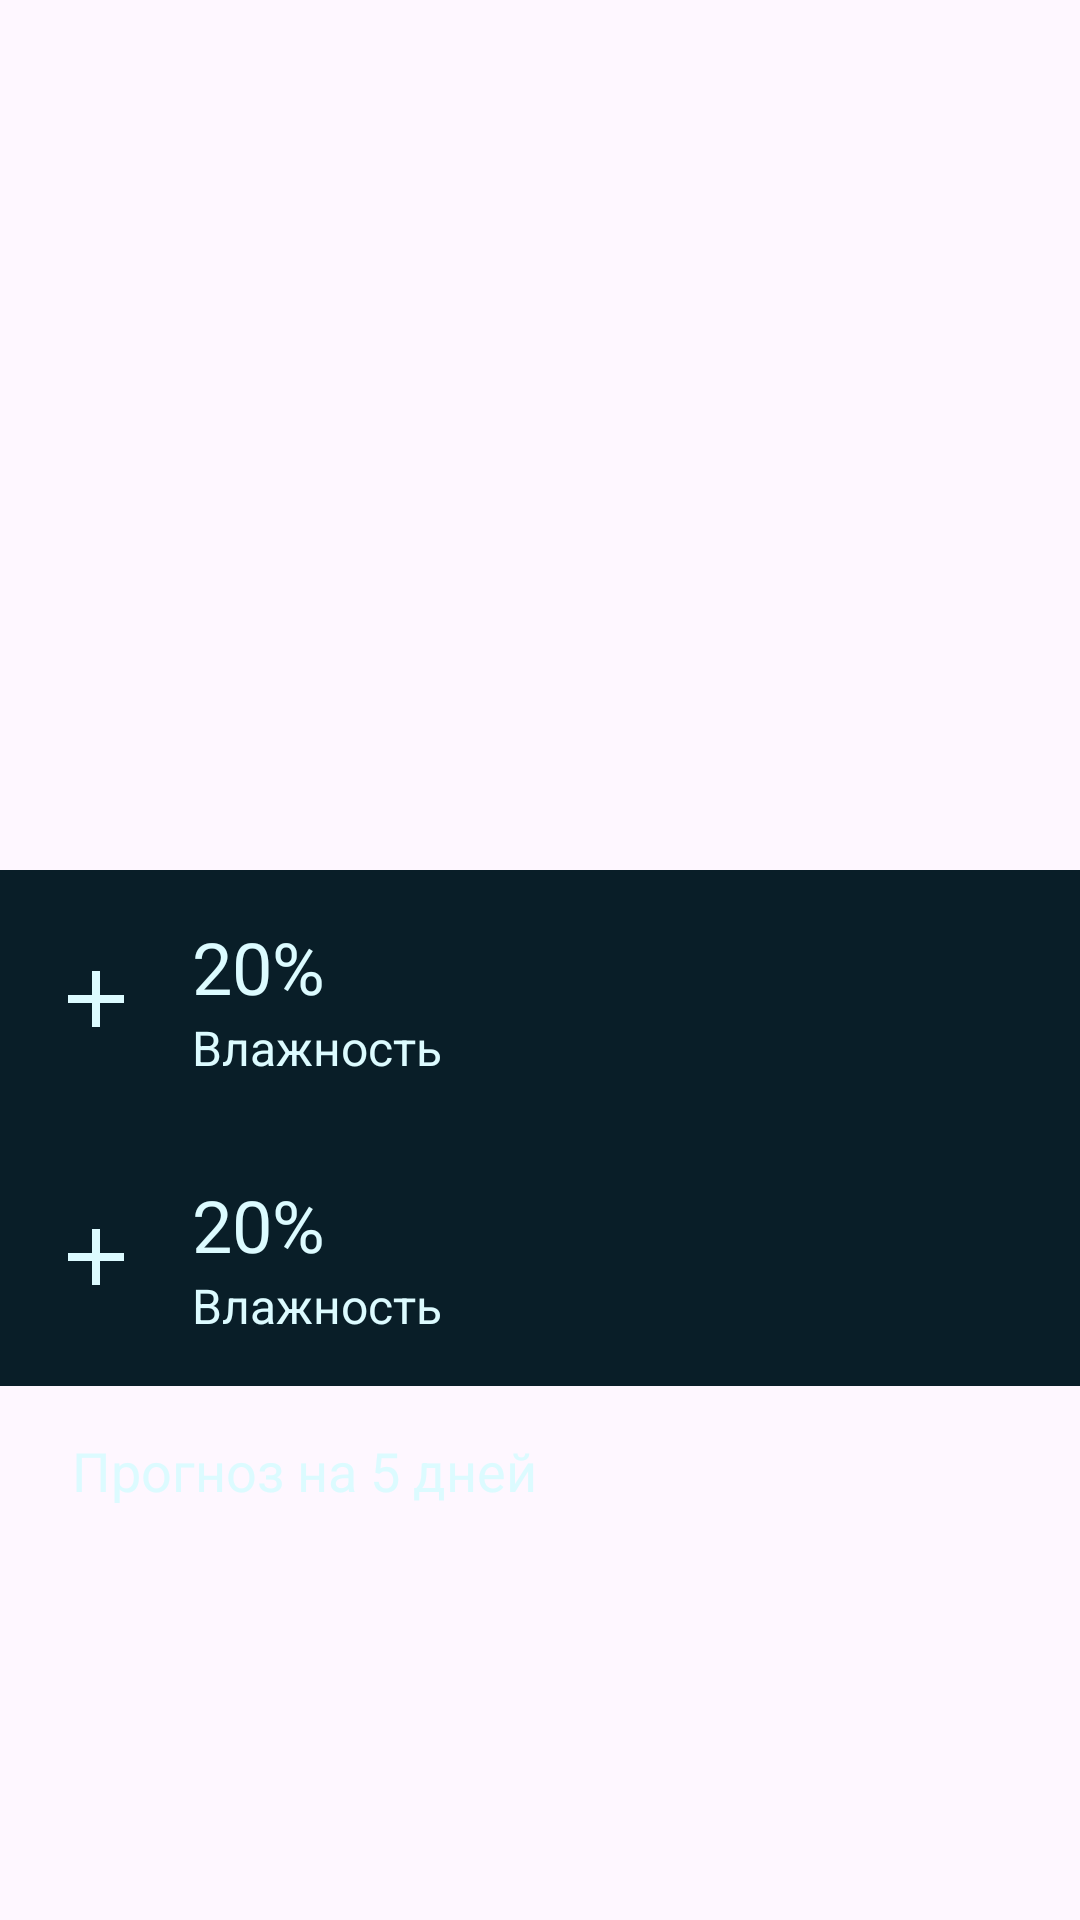

The Android layout XML behind this screen, and the referenced resources:
<!-- AndroidManifest.xml: application theme Theme.NambaTest -->
<!-- res/layout/fragment_weather_info.xml -->
<?xml version="1.0" encoding="utf-8"?>
<androidx.core.widget.NestedScrollView xmlns:android="http://schemas.android.com/apk/res/android"
    xmlns:tools="http://schemas.android.com/tools"
    android:layout_width="match_parent"
    android:layout_height="match_parent"
    tools:background="@color/material_dynamic_secondary10"
    tools:context=".ui.fragment.weather.weather_info.WeatherInfoFragment">

    <LinearLayout
        android:layout_width="match_parent"
        android:layout_height="wrap_content"
        android:gravity="center_horizontal"
        android:orientation="vertical">

        <TextView
            android:id="@+id/tv_temp"
            android:layout_width="wrap_content"
            android:layout_height="wrap_content"
            android:layout_marginTop="80dp"
            android:textColor="@color/white_2"
            android:textSize="80sp"
            tools:text="30°ᶜ" />

        <TextView
            android:id="@+id/tv_description"
            android:layout_width="wrap_content"
            android:layout_height="wrap_content"
            android:layout_marginTop="16dp"
            android:textColor="@color/white_2"
            android:textSize="24sp"
            tools:text="Переменная облачность" />

        <TextView
            android:id="@+id/tv_date"
            android:layout_width="wrap_content"
            android:layout_height="wrap_content"
            android:layout_marginTop="16dp"
            android:layout_marginBottom="20dp"
            android:textColor="@color/white_2"
            tools:text="14 july" />

        <include
            android:id="@+id/include_wind"
            layout="@layout/weather_data" />

        <include
            android:id="@+id/include_humidity"
            layout="@layout/weather_data" />

        <TextView
            android:id="@+id/tv_five_day_forecast"
            android:layout_width="wrap_content"
            android:layout_height="wrap_content"
            android:layout_gravity="start"
            android:layout_marginHorizontal="20dp"
            android:layout_marginTop="12dp"
            android:foreground="?attr/selectableItemBackground"
            android:padding="4dp"
            android:text="Прогноз на 5 дней"
            android:textColor="@color/white_2"
            android:textSize="18sp" />

    </LinearLayout>

</androidx.core.widget.NestedScrollView>
<!-- res/layout/weather_data.xml (included above) -->
<?xml version="1.0" encoding="utf-8"?>
<LinearLayout xmlns:android="http://schemas.android.com/apk/res/android"
    xmlns:app="http://schemas.android.com/apk/res-auto"
    xmlns:tools="http://schemas.android.com/tools"
    android:layout_width="match_parent"
    android:layout_height="wrap_content"
    android:gravity="center_vertical"
    android:orientation="horizontal"
    android:padding="16dp"
    tools:background="@color/material_dynamic_secondary10">

    <ImageView
        android:id="@+id/iv_icon"
        android:layout_width="32dp"
        android:layout_height="32dp"
        app:tint="@color/white_2"
        tools:src="@drawable/ic_add"
        tools:ignore="ContentDescription" />

    <LinearLayout
        android:layout_width="match_parent"
        android:layout_height="wrap_content"
        android:layout_marginStart="16dp"
        android:orientation="vertical">

        <TextView
            android:id="@+id/tv_value"
            android:layout_width="wrap_content"
            android:layout_height="wrap_content"
            android:textColor="@color/white_2"
            android:textSize="24sp"
            tools:text="20%" />

        <TextView
            android:id="@+id/tv_label"
            android:layout_width="wrap_content"
            android:layout_height="wrap_content"
            android:textColor="@color/white_2"
            android:textSize="16sp"
            tools:text="Влажность" />

    </LinearLayout>

</LinearLayout>
<!-- resources referenced by this layout -->
<resources>
  <color name="white_2">#DCFBFF</color>
  <!-- drawable ic_add (drawable) -->
  <vector xmlns:android="http://schemas.android.com/apk/res/android" android:height="24dp" android:tint="@color/white_2" android:viewportHeight="24" android:viewportWidth="24" android:width="24dp">
        
      <path android:fillColor="@android:color/white" android:pathData="M19,13h-6v6h-2v-6H5v-2h6V5h2v6h6v2z"/>
      
  </vector>
  <style name="Theme.NambaTest" parent="Base.Theme.NambaTest" />
  <style name="Base.Theme.NambaTest" parent="Theme.Material3.DayNight.NoActionBar">
          
          
      </style>
</resources>
